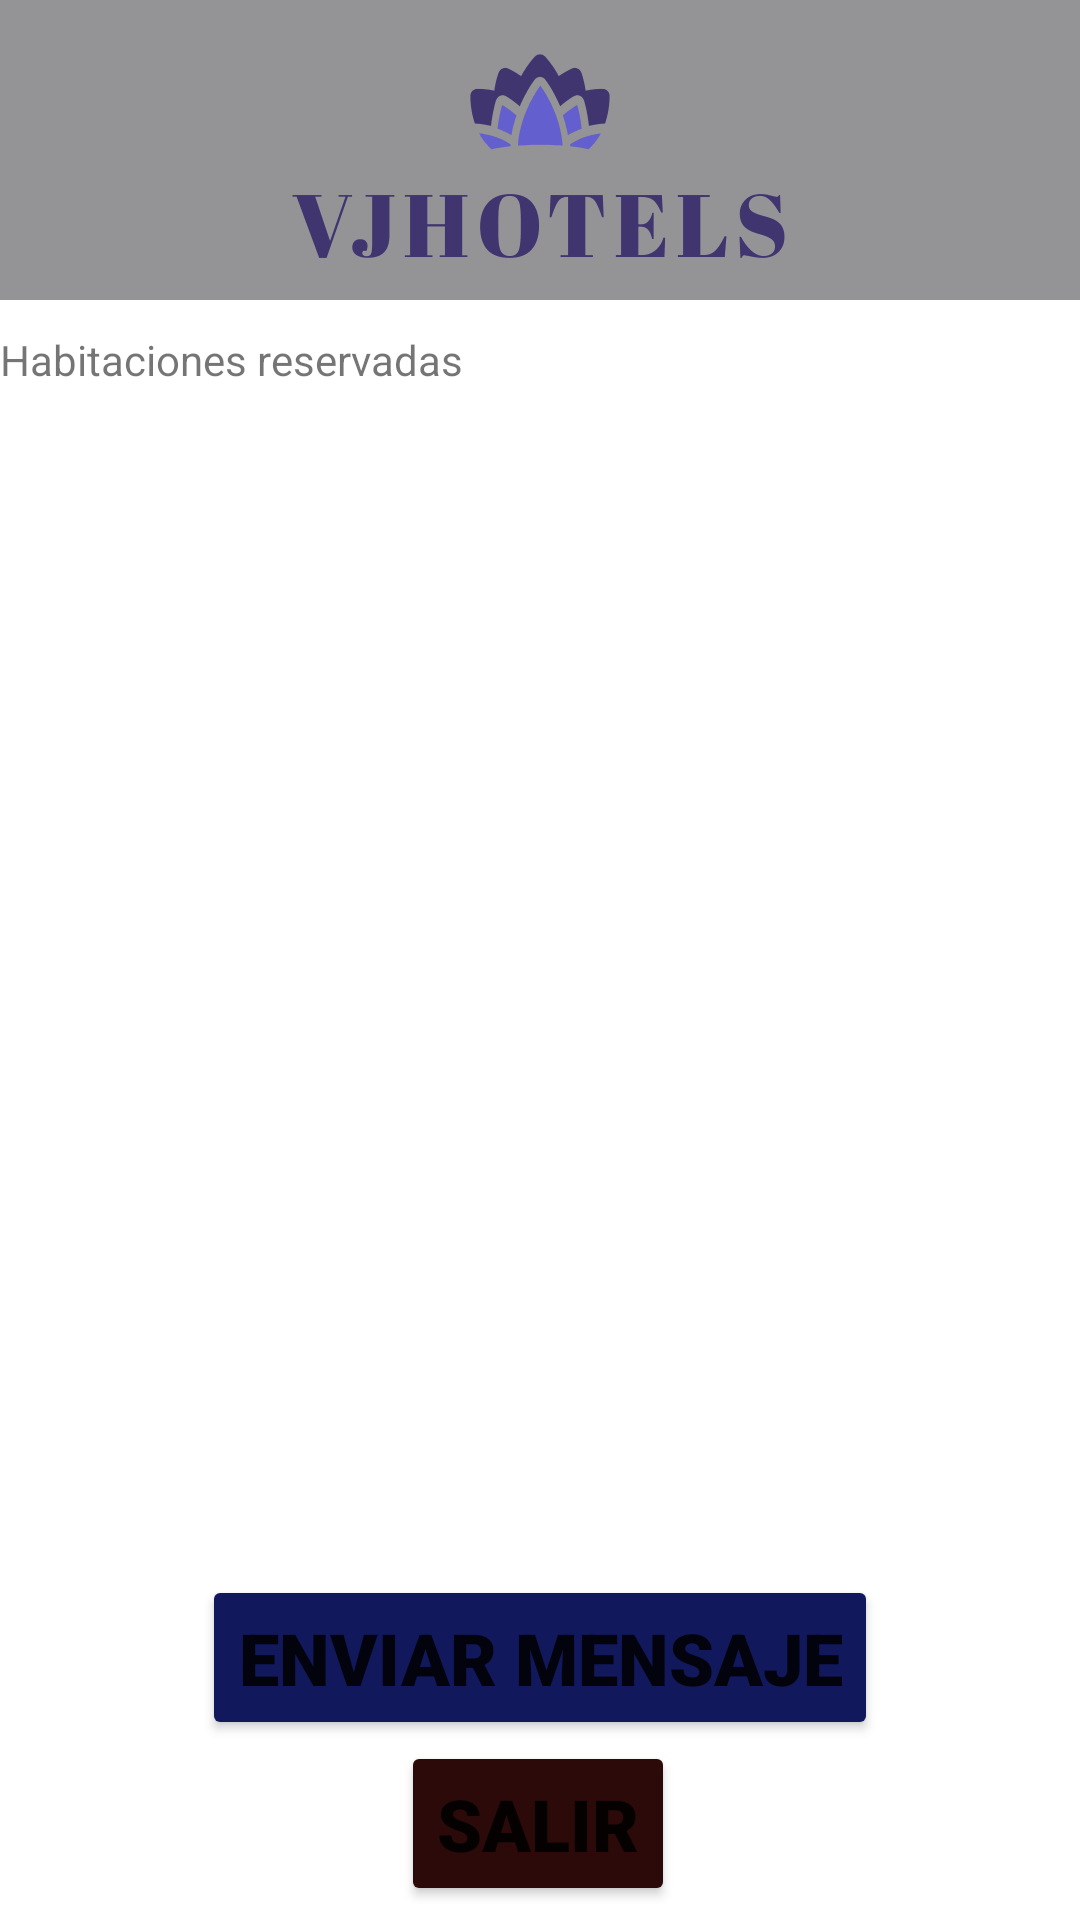

Android layout source for this screen:
<!-- AndroidManifest.xml: application theme Theme.hotelRural -->
<!-- res/layout/consultar_reserva_2.xml -->
<?xml version="1.0" encoding="utf-8"?>
<androidx.constraintlayout.widget.ConstraintLayout xmlns:android="http://schemas.android.com/apk/res/android"
    xmlns:app="http://schemas.android.com/apk/res-auto"
    xmlns:tools="http://schemas.android.com/tools"
    android:layout_width="match_parent"
    android:layout_height="match_parent">

    <TextView
        android:id="@+id/textView12"
        android:layout_width="360dp"
        android:layout_height="46dp"
        android:layout_marginTop="392dp"
        android:gravity="center"
        android:text="Precio total"
        android:textColor="#11185B"
        android:textSize="22sp"
        app:layout_constraintEnd_toEndOf="parent"
        app:layout_constraintHorizontal_bias="0.49"
        app:layout_constraintStart_toStartOf="parent"
        app:layout_constraintTop_toBottomOf="@+id/linearLayout" />

    <Button
        android:id="@+id/btnMensaje"
        android:layout_width="wrap_content"
        android:layout_height="55dp"
        android:layout_marginBottom="60dp"
        android:backgroundTint="#11185B"
        android:fontFamily="sans-serif-black"
        android:text="ENVIAR MENSAJE"
        android:textSize="24sp"
        app:cornerRadius="20dp"
        app:layout_constraintBottom_toBottomOf="parent"
        app:layout_constraintEnd_toEndOf="parent"
        app:layout_constraintStart_toStartOf="parent"
        app:layout_constraintTop_toBottomOf="@+id/tabHost"
        app:strokeColor="#000000"
        app:strokeWidth="3dp" />

    <Button
        android:id="@+id/btnSalir"
        android:layout_width="wrap_content"
        android:layout_height="55dp"
        android:backgroundTint="#2C0A0A"
        android:fontFamily="sans-serif-black"
        android:text="SALIR"
        android:textSize="24sp"
        app:cornerRadius="20dp"
        app:layout_constraintBottom_toBottomOf="parent"
        app:layout_constraintEnd_toEndOf="parent"
        app:layout_constraintHorizontal_bias="0.498"
        app:layout_constraintStart_toStartOf="parent"
        app:layout_constraintTop_toTopOf="@+id/linearLayout"
        app:layout_constraintVertical_bias="0.992"
        app:strokeColor="#000000"
        app:strokeWidth="3dp" />

    <TextView
        android:id="@+id/textPrecio"
        android:layout_width="match_parent"
        android:layout_height="46dp"
        android:gravity="center"
        android:textColor="#11185B"
        android:textSize="22sp"
        app:layout_constraintBottom_toBottomOf="parent"
        app:layout_constraintEnd_toEndOf="parent"
        app:layout_constraintHorizontal_bias="0.0"
        app:layout_constraintStart_toStartOf="parent"
        app:layout_constraintTop_toTopOf="@+id/linearLayout"
        app:layout_constraintVertical_bias="0.802" />

    <LinearLayout
        android:id="@+id/linearLayout"
        android:layout_width="match_parent"
        android:layout_height="500dp"
        android:orientation="vertical"
        app:layout_constraintTop_toTopOf="parent">

        <com.google.android.material.navigation.NavigationView
            android:layout_width="match_parent"
            android:layout_height="100dp"
            android:background="#949497">

            <ImageView
                android:id="@+id/imageView"
                android:layout_width="500dp"
                android:layout_height="200dp"
                android:layout_gravity="center"
                android:layout_marginTop="40px"
                app:srcCompat="@drawable/logo_transparent" />

        </com.google.android.material.navigation.NavigationView>

        <TextView
            android:id="@+id/textView"
            android:layout_width="match_parent"
            android:layout_height="40dp"
            android:gravity="center_vertical"
            android:text="Habitaciones reservadas"
            app:layout_constraintBottom_toTopOf="@+id/idForm"
            app:layout_constraintEnd_toEndOf="@+id/idForm"
            app:layout_constraintHorizontal_bias="0.0"
            app:layout_constraintStart_toStartOf="@+id/idForm" />

        <ListView
            android:id="@+id/listaHabitaciones"
            android:layout_width="match_parent"
            android:layout_height="match_parent"
            android:layout_gravity="center|center_horizontal|center_vertical"
            android:foregroundGravity="center_vertical|center|center_horizontal"
            android:gravity="center"
            tools:layout_editor_absoluteX="0dp"
            tools:layout_editor_absoluteY="311dp">

        </ListView>

    </LinearLayout>

</androidx.constraintlayout.widget.ConstraintLayout>
<!-- resources referenced by this layout -->
<resources>
  <!-- drawable logo_transparent: png bitmap (drawable, 8464 bytes) -->
  <style name="Theme.hotelRural" parent="Theme.MaterialComponents.DayNight.NoActionBar">
          
          <item name="colorPrimary">@color/purple_500</item>
          <item name="colorPrimaryVariant">@color/purple_700</item>
          <item name="colorOnPrimary">@color/white</item>
          
          <item name="colorSecondary">@color/teal_200</item>
          <item name="colorSecondaryVariant">@color/teal_700</item>
          <item name="colorOnSecondary">@color/black</item>
          
          <item name="android:statusBarColor" tools:targetApi="l">?attr/colorPrimaryVariant</item>
          
      </style>
  <!-- not gathered from this repository: default colours our renderer supplied (Android Studio template values) -->
  <color name="purple_500">#FF6200EE</color>
  <color name="purple_700">#FF3700B3</color>
  <color name="teal_200">#FF03DAC5</color>
  <color name="teal_700">#FF018786</color>
  <color name="black">#FF000000</color>
  <color name="white">#FFFFFFFF</color>
</resources>
